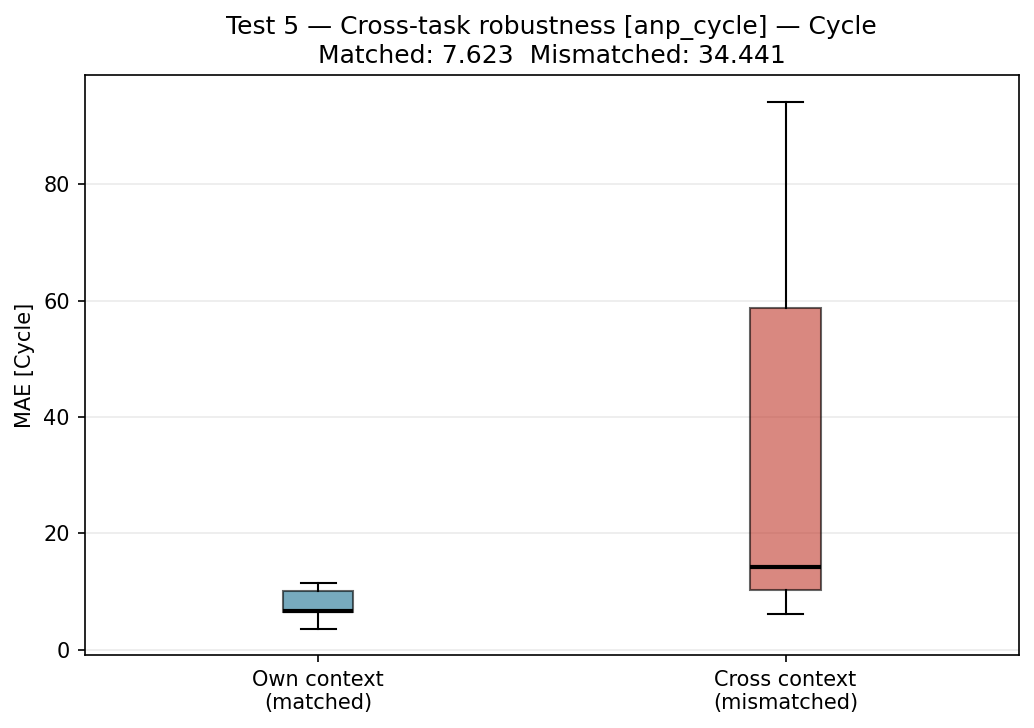

Source data for this figure (header and first rows):
pred_task, ctx_task, matched, target, mae
val_01, val_01, True, Cycle, 6.632
val_01, val_02, False, Cycle, 6.052
val_01, val_03, False, Cycle, 9.212
val_01, val_04, False, Cycle, 55.15
val_01, val_05, False, Cycle, 6.067
val_02, val_01, False, Cycle, 7.854
val_02, val_02, True, Cycle, 6.414
val_02, val_03, False, Cycle, 10.66
val_02, val_04, False, Cycle, 43.38
val_02, val_05, False, Cycle, 7.574
val_03, val_01, False, Cycle, 14.49
val_03, val_02, False, Cycle, 11.98
val_03, val_03, True, Cycle, 10.03
val_03, val_04, False, Cycle, 40.67
val_03, val_05, False, Cycle, 14.94
val_04, val_01, False, Cycle, 91.81
val_04, val_02, False, Cycle, 83.07
val_04, val_03, False, Cycle, 81.46
val_04, val_04, True, Cycle, 3.564
val_04, val_05, False, Cycle, 94.21
val_05, val_01, False, Cycle, 13.12
val_05, val_02, False, Cycle, 13.85
val_05, val_03, False, Cycle, 13.97
val_05, val_04, False, Cycle, 69.31
val_05, val_05, True, Cycle, 11.47
